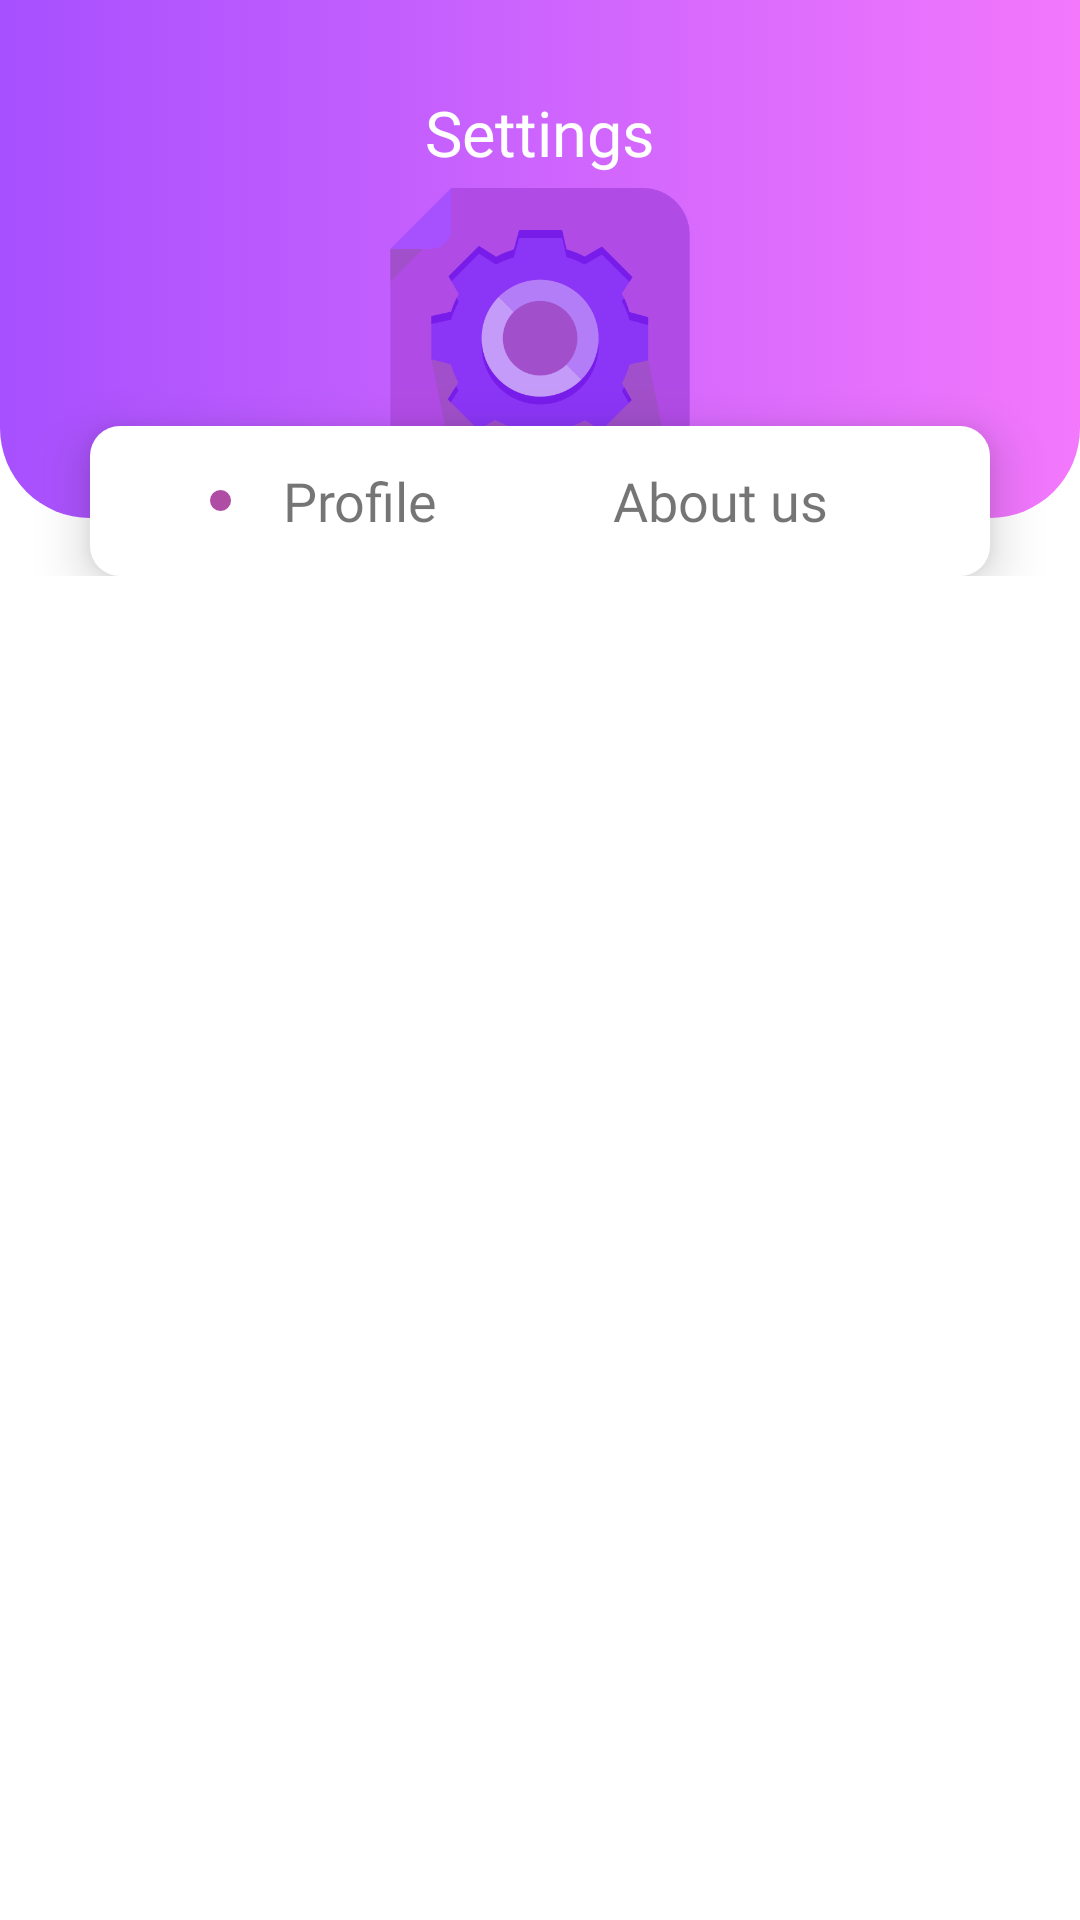

Produce the Android XML layout that renders to this screen, including the resource entries it uses.
<!-- AndroidManifest.xml: fallback theme Theme.MaterialComponents.DayNight.NoActionBar -->
<!-- res/layout/fragment_settings.xml -->
<?xml version="1.0" encoding="utf-8"?>
<androidx.constraintlayout.widget.ConstraintLayout xmlns:android="http://schemas.android.com/apk/res/android"
    xmlns:app="http://schemas.android.com/apk/res-auto"
    xmlns:tools="http://schemas.android.com/tools"
    android:layout_width="match_parent"
    android:layout_height="match_parent"
    tools:context=".ui.notifications.SettingsFragment">

    <androidx.constraintlayout.widget.ConstraintLayout
        android:id="@+id/verh"
        android:layout_width="0dp"
        android:layout_height="0dp"
        app:layout_constraintTop_toTopOf="parent"
        app:layout_constraintStart_toStartOf="parent"
        app:layout_constraintEnd_toEndOf="parent"
        app:layout_constraintWidth_percent="1"
        app:layout_constraintHeight_percent="0.3"
        >

        <RelativeLayout
            android:layout_width="0dp"
            android:layout_height="0dp"
            android:background="@drawable/color_to_color"
            app:layout_constraintTop_toTopOf="parent"
            app:layout_constraintStart_toStartOf="parent"
            app:layout_constraintEnd_toEndOf="parent"
            app:layout_constraintWidth_percent="1"
            app:layout_constraintHeight_percent="0.9">

            <TextView
                android:id="@+id/set"
                android:layout_width="wrap_content"
                android:layout_height="wrap_content"
                android:layout_centerHorizontal="true"
                android:layout_marginTop="30dp"
                android:text="Settings"
                android:gravity="center"
                android:fontFamily="@font/bold"
                android:textSize="21sp"
                android:textColor="@color/White"/>
            <ImageView
                android:id="@+id/img"
                android:layout_width="100dp"
                android:layout_height="100dp"
                android:layout_alignParentBottom="true"
                android:layout_marginBottom="10dp"
                android:src="@drawable/setting1"
                android:layout_centerHorizontal="true"/>
        </RelativeLayout>
        <androidx.constraintlayout.widget.ConstraintLayout
            android:layout_width="300dp"
            android:layout_alignParentBottom="true"
            android:layout_height="50dp"
            android:layout_centerHorizontal="true"
            android:background="@drawable/design_for_entrance"
            android:elevation="10dp"
            app:layout_constraintStart_toStartOf="parent"
            app:layout_constraintEnd_toEndOf="parent"
            app:layout_constraintWidth_percent="1"
            app:layout_constraintHeight_percent="0.1"
            app:layout_constraintBottom_toBottomOf="parent">

            <View
                android:id="@+id/view1"
                android:layout_width="0dp"
                android:layout_height="0dp"
                app:layout_constraintBottom_toBottomOf="parent"
                app:layout_constraintHeight_percent="1"
                app:layout_constraintStart_toStartOf="parent"
                app:layout_constraintTop_toTopOf="parent"
                app:layout_constraintWidth_percent="0.1" />

            <RelativeLayout
                android:id="@+id/profile"
                android:layout_width="0dp"
                android:layout_height="0dp"
                app:layout_constraintBottom_toBottomOf="parent"
                app:layout_constraintHeight_percent="1"
                app:layout_constraintStart_toEndOf="@id/view1"
                app:layout_constraintTop_toTopOf="parent"
                app:layout_constraintWidth_percent="0.4"

                >
                <TextView
                    android:id="@+id/prof"
                    android:layout_width="match_parent"
                    android:layout_height="match_parent"
                    android:fontFamily="@font/bold"
                    android:gravity="center"
                    android:text="Profile"
                    android:textSize="18sp"/>
                <View
                    android:id="@+id/tch1"
                    android:layout_width="7dp"
                    android:layout_height="7dp"
                    android:layout_centerVertical="true"
                    android:layout_marginLeft="10dp"
                    android:background="@drawable/tochka"/>


            </RelativeLayout>

            <RelativeLayout
                android:id="@+id/about_us"
                android:layout_width="0dp"
                android:layout_height="0dp"
                app:layout_constraintBottom_toBottomOf="parent"
                app:layout_constraintHeight_percent="1"
                app:layout_constraintStart_toEndOf="@id/profile"
                app:layout_constraintTop_toTopOf="parent"
                app:layout_constraintWidth_percent="0.4"

                >
                <TextView
                    android:id="@+id/about"
                    android:layout_width="match_parent"
                    android:layout_height="match_parent"
                    android:fontFamily="@font/bold"
                    android:gravity="center"
                    android:text="About us"
                    android:textSize="18sp"/>
                <View
                    android:id="@+id/tch2"
                    android:layout_width="7dp"
                    android:layout_height="7dp"
                    android:layout_centerVertical="true"
                    android:layout_marginLeft="0dp"
                    android:visibility="gone"
                    android:background="@drawable/tochka"/>


            </RelativeLayout>
        </androidx.constraintlayout.widget.ConstraintLayout>

    </androidx.constraintlayout.widget.ConstraintLayout>

    <androidx.viewpager.widget.ViewPager
        android:id="@+id/pager"
        android:layout_width="0dp"
        android:layout_height="0dp"
        app:layout_constraintEnd_toEndOf="parent"
        app:layout_constraintHeight_percent="0.73"
        app:layout_constraintHorizontal_bias="1.0"
        app:layout_constraintStart_toStartOf="parent"
        app:layout_constraintBottom_toBottomOf="parent"
        app:layout_constraintWidth_percent="1"
        />

</androidx.constraintlayout.widget.ConstraintLayout>
<!-- resources referenced by this layout -->
<resources>
  <color name="White">#FFFFFF</color>
  <!-- drawable color_to_color (drawable) -->
  <?xml version="1.0" encoding="utf-8"?>
  <selector xmlns:android="http://schemas.android.com/apk/res/android">
      <item>
          <shape>
              <corners android:bottomRightRadius="30dp"
                  android:bottomLeftRadius="30dp"/>
              <gradient
                  android:angle="180"
                  android:startColor="#F378FC"
                  android:endColor="#a750ff"
                  android:type="linear" />
          </shape>
      </item>
  </selector>
  <!-- drawable design_for_entrance (drawable-v24) -->
  <shape xmlns:android="http://schemas.android.com/apk/res/android" android:shape="rectangle">
      <solid android:color="#FFFFFF" />
      <corners
          android:bottomLeftRadius="10dp"
          android:bottomRightRadius="10dp"
          android:topLeftRadius="10dp"
          android:topRightRadius="10dp"/>
  
  </shape>
  <!-- drawable setting1: png bitmap (drawable-v24, 26481 bytes) -->
  <!-- drawable tochka (drawable) -->
  <layer-list xmlns:android="http://schemas.android.com/apk/res/android">
  <item >
      <shape android:shape="oval">
          <solid android:color="@color/pink"/>
  
          <stroke android:width="2dp"
              android:color="@color/pink"/>
      </shape>
  
  </item>
  </layer-list>
  <color name="pink">#AF4DA5</color>
</resources>
